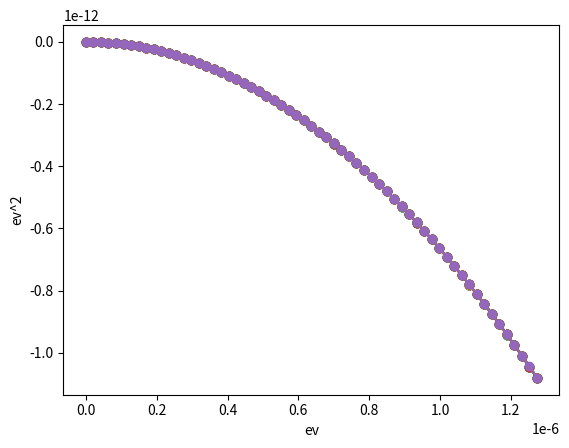

Write the Python code that produced this figure.
# this script is for plot-check the GL free energy density under given pressure
# the strong coupling corrected \beta coefficients are taken from PRB. 92. 144515, 

# the out put plot coincide with result in Fig.1 of PRB. 92. 144515 



# zeta3 = 1.2020569;



import matplotlib.pyplot as plot1
import numpy as np

from math import pi


def region_judgement(p):
    if (p >= 0) and (p < 2):
         pk=0;pk1=2;k=0
    if (p >= 2) and (p < 4):
         pk=2;pk1=4;k=1
    if (p >= 4) and (p < 6):
         pk=4;pk1=6;k=2
    if (p >= 6) and (p < 8):
         pk=6;pk1=8;k=3
    if (p >= 8) and (p < 10):
         pk=8;pk1=10;k=4
    if (p >= 10) and (p < 12):
         pk=10;pk1=12;k=5
    if (p >= 12) and (p < 14):
         pk=12;pk1=14;k=6
    if (p >= 14) and (p < 16):
         pk=14;pk1=16;k=7
    if (p >= 16) and (p < 18):
         pk=16;pk1=18;k=8     
    if (p >= 18) and (p < 20):
         pk=18;pk1=20;k=9
    if (p >= 20) and (p < 22):
         pk=20;pk1=22;k=10
    if (p >= 22) and (p < 24):
         pk=22;pk1=24;k=11
    if (p >= 24) and (p < 26):
         pk=24;pk1=26;k=12
    if (p >= 26) and (p < 28):
         pk=26;pk1=28;k=13
    if (p >= 28) and (p < 30):
         pk=28;pk1=30;k=14     
    if (p >= 30) and (p < 32):
         pk=30;pk1=32;k=15
    if (p >= 32) and (p < 34):
         pk=32;pk1=34;k=16

    return [pk, pk1, k] #return list


def intepolation_presure_SC(pk1,pk,p,fk1,fk):
    K = (fk1-fk)/(pk1-pk);print("K =",K, "pk1 =",pk1, "pk =",pk, "fk1 =",fk1, "fk =",fk)
    fip = K * (p-pk) + fk;print("fip =",fip)

    # return the cip or Tcp
    return fip
         
class BETA:

     # class of beta object
    

     def __init__(self,name):
         self.name = name
         print(" beta oject is crated ")

     def c1_function(self,pressure,pk,pk1,k):
         c1 = [0.0098, -0.0127, -0.0155, -0.0181, -0.0207, -0.0231, -0.0254, -0.0275, -0.0295, -0.0314, -0.0330, -0.0345, -0.0358, -0.0370, -0.0381, -0.0391, -0.0402, -0.0413]
         self.c1p =  intepolation_presure_SC(pk1,pk,pressure,c1[k+1],c1[k])

     def c2_function(self,pressure,pk,pk1,k):
         c2 = [-0.0419, -0.0490, -0.0562, -0.0636, -0.0711, -0.0786, -0.0861, -0.0936, -0.1011, -0.1086, -0.1160, -0.1233, -0.1306, -0.1378, -0.1448, -0.1517, -0.1583, -0.1645]
         self.c2p =  intepolation_presure_SC(pk1,pk,pressure,c2[k+1],c2[k])

     def c3_function(self,pressure,pk,pk1,k):
         c3 = [-0.0132, -0.0161, -0.0184, -0.0202, -0.0216, -0.0226, -0.0233, -0.0239, -0.0243, -0.0247, -0.0249, -0.0252, -0.0255, -0.0258, -0.0262, -0.0265, -0.0267, -0.0268]
         self.c3p =  intepolation_presure_SC(pk1,pk,pressure,c3[k+1],c3[k])

     def c4_function(self,pressure,pk,pk1,k):
         c4 = [-0.0047, -0.0276, -0.0514, -0.0760, -0.1010, -0.1260, -0.1508, -0.1751, -0.1985, -0.2208, -0.2419, -0.2614, -0.2795, -0.2961, -0.3114, -0.3255, -0.3388, -0.3518]
         self.c4p =  intepolation_presure_SC(pk1,pk,pressure,c4[k+1],c4[k])

     def c5_function(self,pressure,pk,pk1,k):
         c5 = [-0.0899, -0.1277, -0.1602, -0.1880, -0.2119, -0.2324, -0.2503, -0.2660, -0.2801, -0.2930, -0.3051, -0.3167, -0.3280, -0.3392, -0.3502, -0.3611, -0.3717, -0.3815]
         self.c5p =  intepolation_presure_SC(pk1,pk,pressure,c5[k+1],c5[k])

     def tc_function(self,pressure,pk,pk1,k):
         Tc = [0.929, 1.181, 1.388, 1.560, 1.705, 1.828, 1.934, 2.026, 2.106, 2.177, 2.239, 2.293, 2.339, 2.378, 2.411, 2.438, 2.463, 2.486]
         self.tcp =  intepolation_presure_SC(pk1,pk,pressure,Tc[k+1],Tc[k])
         
         


# main code starts from here

# pressure = np.arange(0.0, 34.05, 0.05);

m = 1;s = 1; eV = 1; Kelvin = 1 # Length unit, Time unit, Energy unit
zeta3 = 1.2020569;
kb = 8.617333262145*(10**(-5)) #Boltzmann ev.K^-1
c = 2.99792458*(10**(8)) # speed of light, m.s^-1
hbar = 6.582119569*(10**(-16)) #plank constant, eV.s
u = 9.3149410242*(10**(8))*eV*(c**(-2)) #atomic mass unit, Dalton, eV.c^-2
m3 = 3.016293*u #mass of helium3 atom
ms = 5.02*m3 #effective mass under 24bar
vf = 36.53 #fermi velosity under 24bar, m.s^1

kf = (vf*ms)/hbar
Nf = (ms*kf)/(pi*pi*hbar*hbar)

pressure = 32.0; #bar Unit
print(" pressure arange is ", pressure)
p = pressure

C1=[];C2=[];C3=[];C4=[];C5=[];Tc=[];

TAB = [];fGLRed_delta=[]

BetaObject = BETA('CiCoefficients') #initialize the BETA object


#p = pressure[i]
print(" Now pressure is ",p)

pkpk1kList = region_judgement(p)
pk = pkpk1kList[0];pk1 = pkpk1kList[1];k = pkpk1kList[2];
print("pk = ",pk, "pk1 =", pk1, "k = ", k)   
      
BetaObject.c1_function(p,pk,pk1,k);c1p = BetaObject.c1p
#print(" c1p =",c1p, " object.c1 = ",BetaObject.c1p)
      
BetaObject.c2_function(p,pk,pk1,k);c2p = BetaObject.c2p
BetaObject.c3_function(p,pk,pk1,k);c3p = BetaObject.c3p
BetaObject.c4_function(p,pk,pk1,k);c4p = BetaObject.c4p
BetaObject.c5_function(p,pk,pk1,k);c5p = BetaObject.c5p
BetaObject.tc_function(p,pk,pk1,k);tcp = BetaObject.tcp

c245p = c2p + c4p + c5p

print("c1p =",c1p,"c2p =",c2p,"c3p =", c3p,"c4p =", c4p, "c5p =",c5p,"tcp =", tcp)
      
#C1.append(c1p)
#C2.append(c2p)
#C3.append(c3p)
#C4.append(c4p)
#C5.append(c5p)
#Tc.append(tcp)



Temperature = np.arange(0.0, 2.5*(10**-3), 0.1*(10**-3)) #Kelvin
Delta = np.arange(0.0, 6*kb*tcp*(10**(-3)), 0.1*kb*tcp*(10**(-3)))

for T in Temperature:
    print('\n\n Now T is:', T, '\n\n')
    for delta in Delta:
      
      
          t = T/tcp
          #print('pressure is:, ',p, 'Tcp is:,', tcp)
          
          alphaRed = (1/3)*(t-1);beta245Red = ((7*zeta3)/(240*pi*pi*kb*kb*tcp*tcp))*(2+t*c245p)
          fGLRed = alphaRed*2*(delta**2) + 4*beta245Red*(delta**4)

          fGLRed_delta.append(fGLRed)

          #print("fGLRed",fGLRed)
      
# Plot the data
      
#plot1.plot(pressure, TAB, 'o-');plot1.xlabel('p/bar'); plot1.ylabel('T_{AB}/mK')
#plot1.savefig('TAB_p.pdf')
#plot1.clf()
#plot1.cla()
#plot1.close()

#startpoint = round(21.0/0.05);endpoint = round(34.0/0.05);
    print('fGLRed_Delta is:', fGLRed_delta)
    plot1.plot(Delta, fGLRed_delta, 'o-'); plot1.ylabel('ev^2'); plot1.xlabel('ev')
    fGLRed_delta=[] # clear old free energy
#plot1.savefig('fGL_A_.pdf');
#plot1.show()
#plot1.clf()
#plot1.cla()
#plot1.close()

plot1.savefig('fGL_A_TemperatureChange.pdf');
plot1.show()




